Image classification data set "dataset" (yancarm/Plant-Recognition on GitHub). Class labels (5): barbados cherry, betel, caricature plant, sweet potato, vieux garcon.

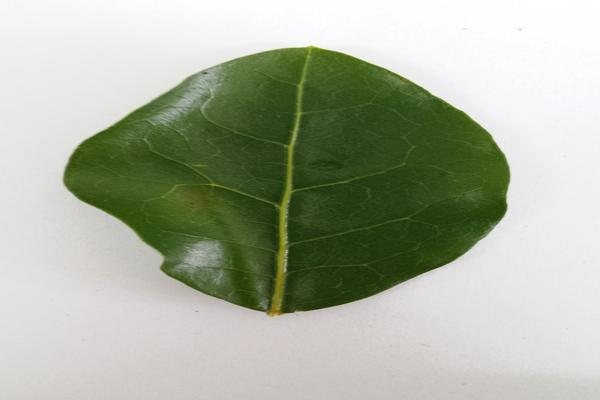
Label: barbados cherry

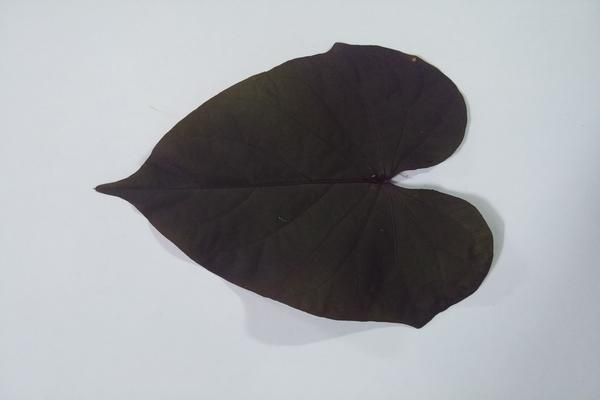
Label: sweet potato

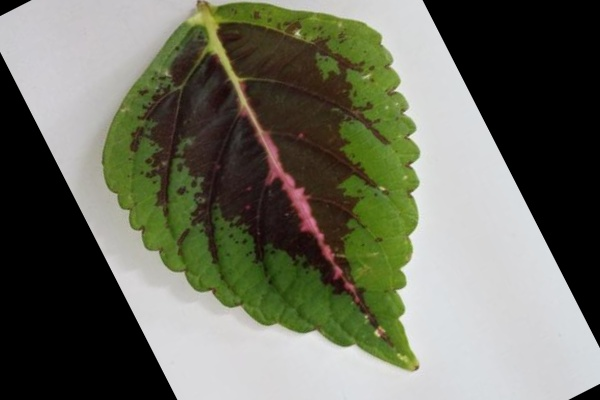
Label: vieux garcon

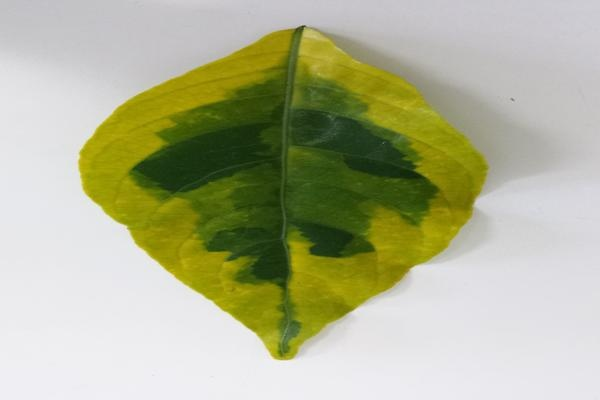
Label: caricature plant

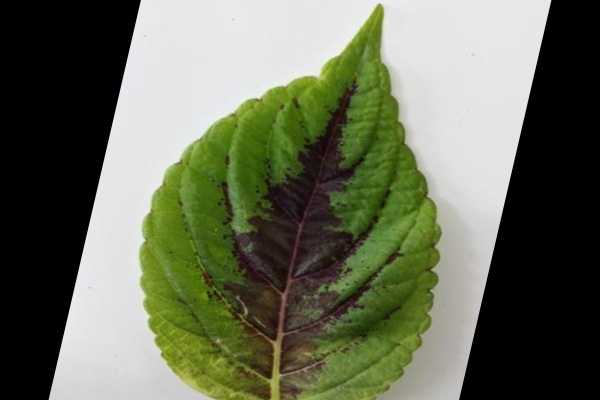
Label: vieux garcon

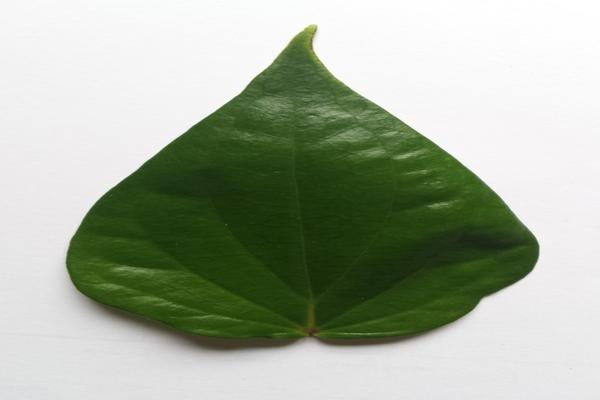
Label: betel
